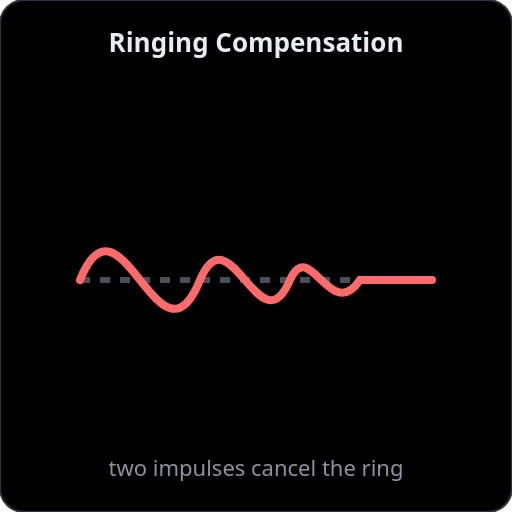
t = 0.00 s
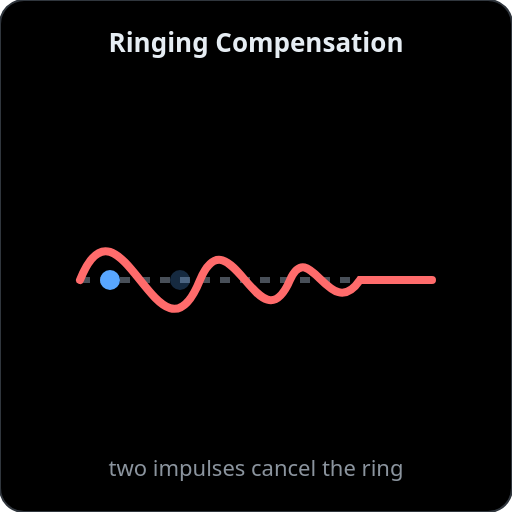
t = 0.70 s
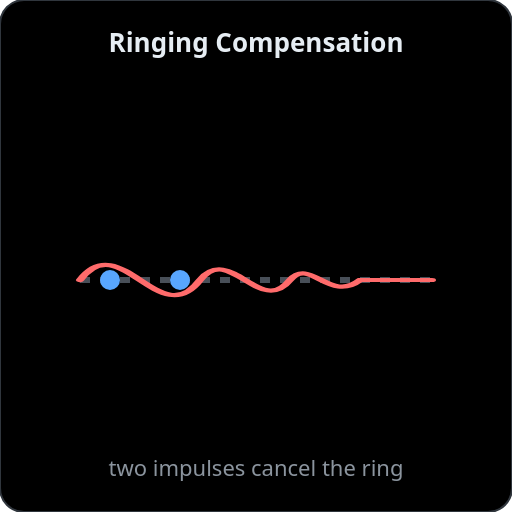
t = 1.30 s
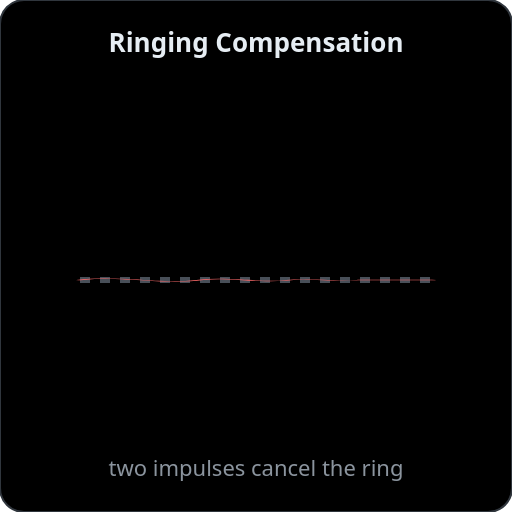
t = 2.10 s
t = 2.70 s: frame unchanged from t = 2.10 s, image omitted
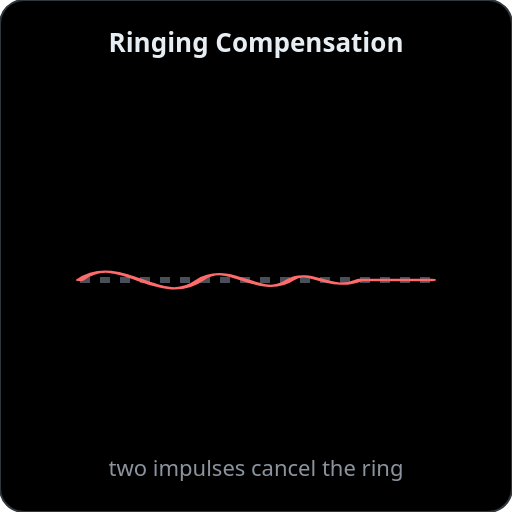
t = 3.25 s

The animated SVG that drew these frames (rendered in a browser with its animation timeline set to each time). Animation: 3 SMIL elements (animate=2,animateTransform=1); one cycle of 4.00 s, repeats indefinitely.

<svg xmlns="http://www.w3.org/2000/svg" viewBox="0 0 256 256" width="256" height="256">
  <rect width="256" height="256" rx="12" fill="#000000" stroke="#30363d" stroke-width="1"/>

  <text x="128" y="26" text-anchor="middle" font-family="system-ui,-apple-system,Segoe UI,sans-serif"
        font-size="13" font-weight="600" fill="#e6edf3">Ringing Compensation</text>

  <!-- target landing position -->
  <line x1="40" y1="140" x2="216" y2="140" stroke="#484f58" stroke-width="3" stroke-dasharray="5 5"/>

  <!-- decaying oscillation, collapsing to the settled line and back (scaled about the baseline) -->
  <g transform="translate(0,140)">
    <g>
      <animateTransform attributeName="transform" attributeType="XML" type="scale"
                          values="1,1;1,1;1,0.05;1,0.05;1,1" keyTimes="0;0.2;0.45;0.75;1"
                          dur="4s" repeatCount="indefinite"/>
      <path d="M40,0 C 60,-50 80,50 100,0 C 115,-35 130,35 145,0 C 155,-22 165,22 180,0 L216,0"
            fill="none" stroke="#ff6b6b" stroke-width="4" stroke-linecap="round"/>
    </g>
  </g>

  <!-- two impulses that cancel the ring -->
  <g fill="#58a6ff">
    <circle cx="55" cy="140" r="5">
      <animate attributeName="opacity" values="0;1;1;0;0" keyTimes="0;0.05;0.35;0.45;1" dur="4s" repeatCount="indefinite"/>
    </circle>
    <circle cx="90" cy="140" r="5">
      <animate attributeName="opacity" values="0;0;1;1;0;0" keyTimes="0;0.15;0.25;0.35;0.45;1" dur="4s" repeatCount="indefinite"/>
    </circle>
  </g>

  <text x="128" y="238" text-anchor="middle" font-family="system-ui,-apple-system,Segoe UI,sans-serif"
        font-size="11" fill="#8b949e">two impulses cancel the ring</text>
</svg>
